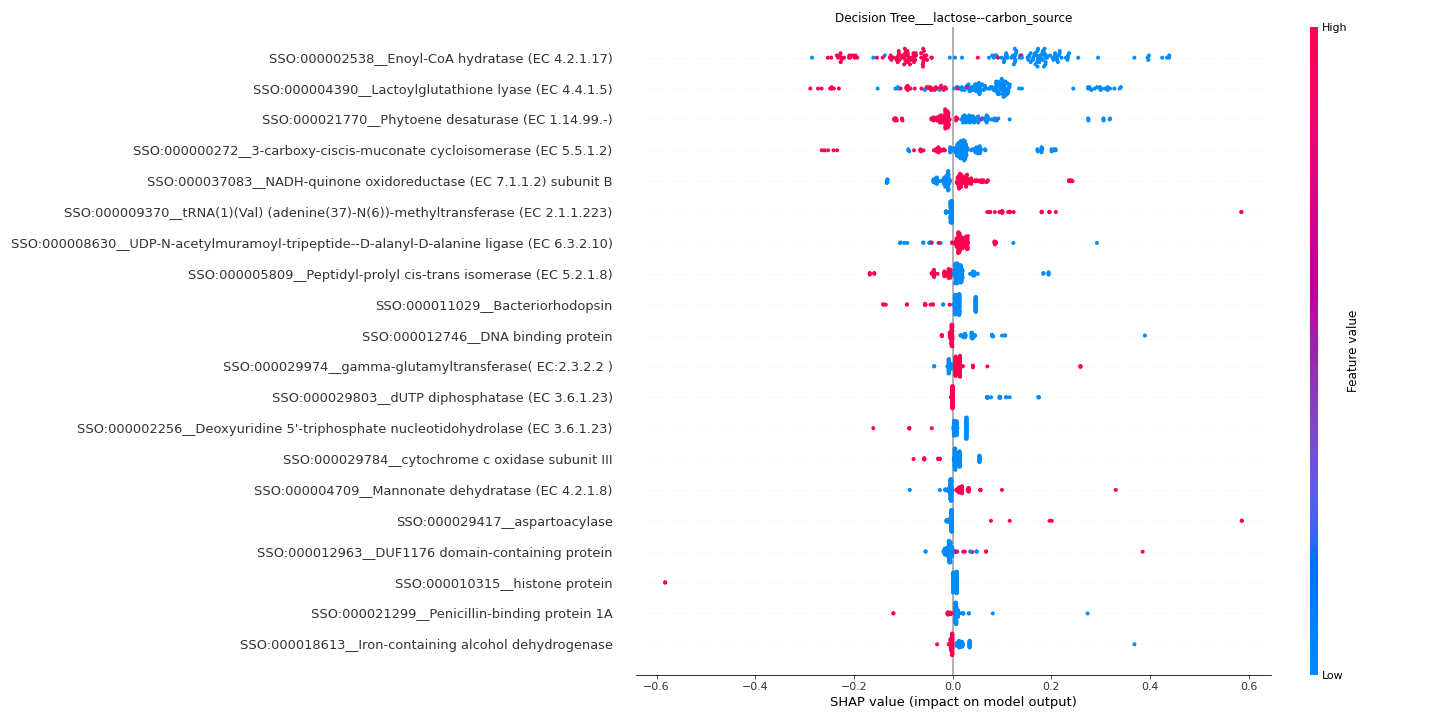

The table this chart was drawn from, first rows:
feature	importance
SSO:000002538__Enoyl-CoA hydratase (EC 4…	0.1549
SSO:000004390__Lactoylglutathione lyase …	0.1065
SSO:000021770__Phytoene desaturase (EC 1…	0.04991
SSO:000000272__3-carboxy-ciscis-muconate…	0.04954
SSO:000037083__NADH-quinone oxidoreducta…	0.03299
SSO:000009370__tRNA(1)(Val) (adenine(37)…	0.03185
SSO:000008630__UDP-N-acetylmuramoyl-trip…	0.02707
SSO:000005809__Peptidyl-prolyl cis-trans…	0.02689
SSO:000011029__Bacteriorhodopsin	0.0226
SSO:000012746__DNA binding protein	0.01863
SSO:000029974__gamma-glutamyltransferase…	0.01537
SSO:000029803__dUTP diphosphatase (EC 3.…	0.01514
SSO:000002256__Deoxyuridine 5'-triphosph…	0.01503
SSO:000029784__cytochrome c oxidase subu…	0.01486
SSO:000004709__Mannonate dehydratase (EC…	0.0144
SSO:000029417__aspartoacylase	0.01333
SSO:000012963__DUF1176 domain-containing…	0.01229
SSO:000010315__histone protein	0.01191
SSO:000021299__Penicillin-binding protei…	0.01143
SSO:000018613__Iron-containing alcohol d…	0.01132
